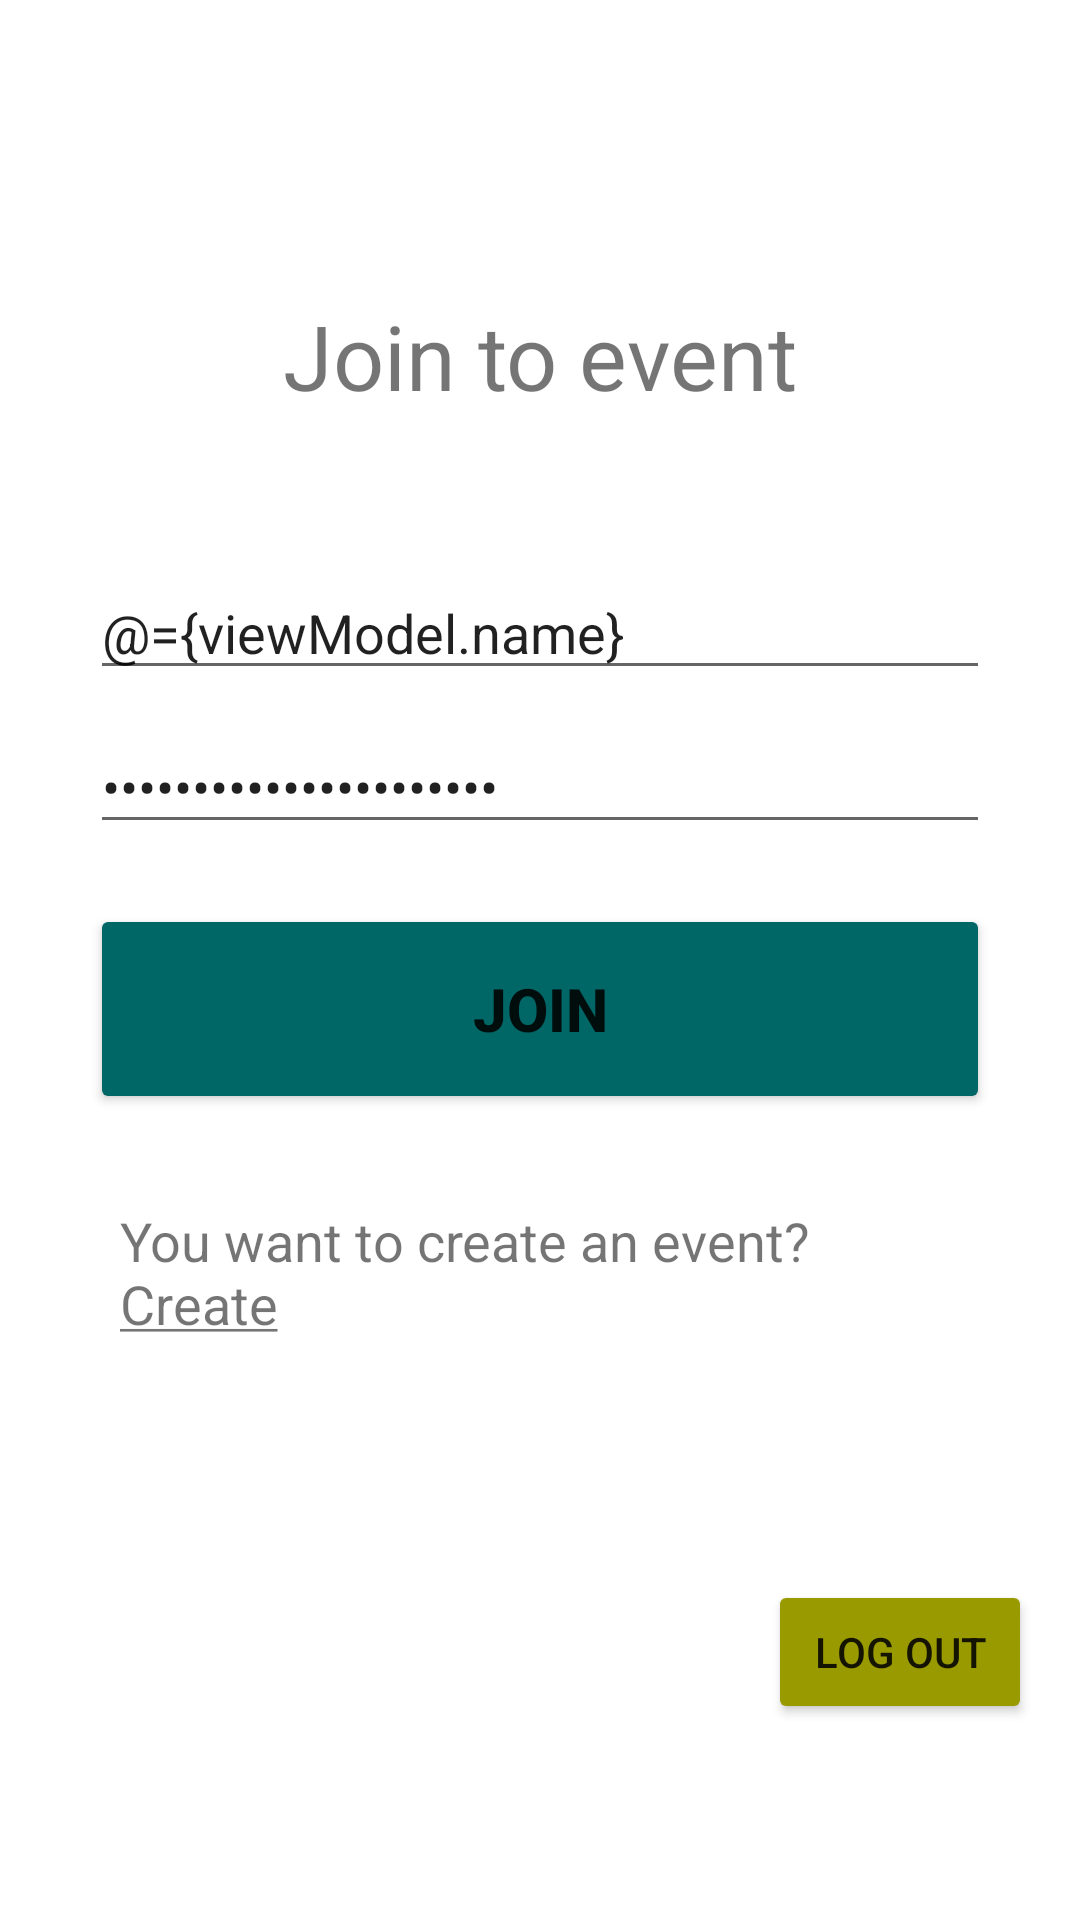

Here is an Android app screen rendered from its layout file. Give the layout XML and the strings, colors and styles it references.
<!-- AndroidManifest.xml: application theme Theme.Cupid -->
<!-- res/layout/fragment_join_event.xml -->
<?xml version="1.0" encoding="utf-8"?>
<layout xmlns:android="http://schemas.android.com/apk/res/android"
    xmlns:app="http://schemas.android.com/apk/res-auto"
    xmlns:tools="http://schemas.android.com/tools"
    tools:context=".ui.event.join.JoinEventFragment">

    <data>

        <variable
            name="viewModel"
            type="com.mo.cupid.ui.event.join.JoinEventViewModel" />
    </data>

    <ScrollView
        android:layout_width="match_parent"
        android:layout_height="match_parent">

        <LinearLayout
            android:layout_width="match_parent"
            android:layout_height="wrap_content"
            android:focusableInTouchMode="true"
            android:gravity="center_horizontal"
            android:orientation="vertical">

            <TextView
                android:id="@+id/userName"
                style="@style/Title"
                android:layout_width="wrap_content"
                android:layout_height="wrap_content"
                android:layout_marginTop="50dp"
                android:layout_marginBottom="8dp" />

            <TextView
                style="@style/Title"
                android:layout_width="wrap_content"
                android:layout_height="wrap_content"
                android:layout_marginTop="0dp"
                android:text="@string/joinEvent" />

            <EditText
                android:layout_width="match_parent"
                android:layout_height="wrap_content"
                android:layout_marginHorizontal="30dp"
                android:layout_marginBottom="10dp"
                android:hint="@string/eventName"
                android:inputType="text"
                android:text="@={viewModel.name}" />


            <EditText
                android:layout_width="match_parent"
                android:layout_height="wrap_content"
                android:layout_marginHorizontal="30dp"
                android:layout_marginBottom="20dp"
                android:hint="@string/password"
                android:inputType="textPassword"
                android:text="@={viewModel.password}" />

            <Button
                style="@style/Button"
                android:layout_marginBottom="20dp"
                android:enabled="@{viewModel.areInputsCorrect}"
                android:onClick="@{()->viewModel.joinEvent()}"
                android:text="@string/join" />

            <TextView
                android:id="@+id/createEvent"
                android:layout_width="wrap_content"
                android:layout_height="wrap_content"
                android:layout_marginHorizontal="30dp"
                android:layout_marginBottom="20dp"
                android:paddingHorizontal="10dp"
                android:paddingVertical="10dp"
                android:text="@string/createEventHere"
                android:textSize="18sp" />

            <Button
                android:id="@+id/logout"
                style="@style/SmallButton"
                android:layout_width="wrap_content"
                android:layout_height="wrap_content"
                android:layout_gravity="end"
                android:layout_marginTop="50dp"
                android:layout_marginEnd="16dp"
                android:layout_marginBottom="20dp"
                android:text="@string/logout" />

        </LinearLayout>

    </ScrollView>

</layout>
<!-- resources referenced by this layout -->
<resources>
  <string name="createEventHere">You want to create an event? <u>Create</u></string>
  <string name="eventName">Event name</string>
  <string name="join">Join</string>
  <string name="joinEvent">Join to event</string>
  <string name="logout">Log out</string>
  <string name="password">Password</string>
  <style name="Button">
          <item name="android:layout_width">300dp</item>
          <item name="android:layout_height">70dp</item>
          <item name="android:textStyle">bold</item>
          <item name="android:textSize">20sp</item>
          <item name="backgroundTint">@color/main</item>
      </style>
  <style name="SmallButton">
          <item name="backgroundTint">@color/second</item>
      </style>
  <style name="Title">
          <item name="android:layout_marginTop">100dp</item>
          <item name="android:layout_marginBottom">50dp</item>
          <item name="android:textSize">30sp</item>
      </style>
  <style name="Theme.Cupid" parent="Theme.MaterialComponents.DayNight.NoActionBar">
          
          <item name="colorPrimary">@color/main</item>
          <item name="colorPrimaryVariant">@color/main</item>
          <item name="colorOnPrimary">@color/white</item>
          
          <item name="colorSecondary">@color/teal_200</item>
          <item name="colorSecondaryVariant">@color/teal_700</item>
          <item name="colorOnSecondary">@color/black</item>
          
          <item name="android:statusBarColor" tools:targetApi="l">?attr/colorPrimaryVariant</item>
          
      </style>
  <color name="main">#006666</color>
  <color name="second">#999900</color>
  <color name="white">#FFFFFFFF</color>
  <color name="teal_200">#FF03DAC5</color>
  <color name="teal_700">#FF018786</color>
  <color name="black">#FF000000</color>
</resources>
